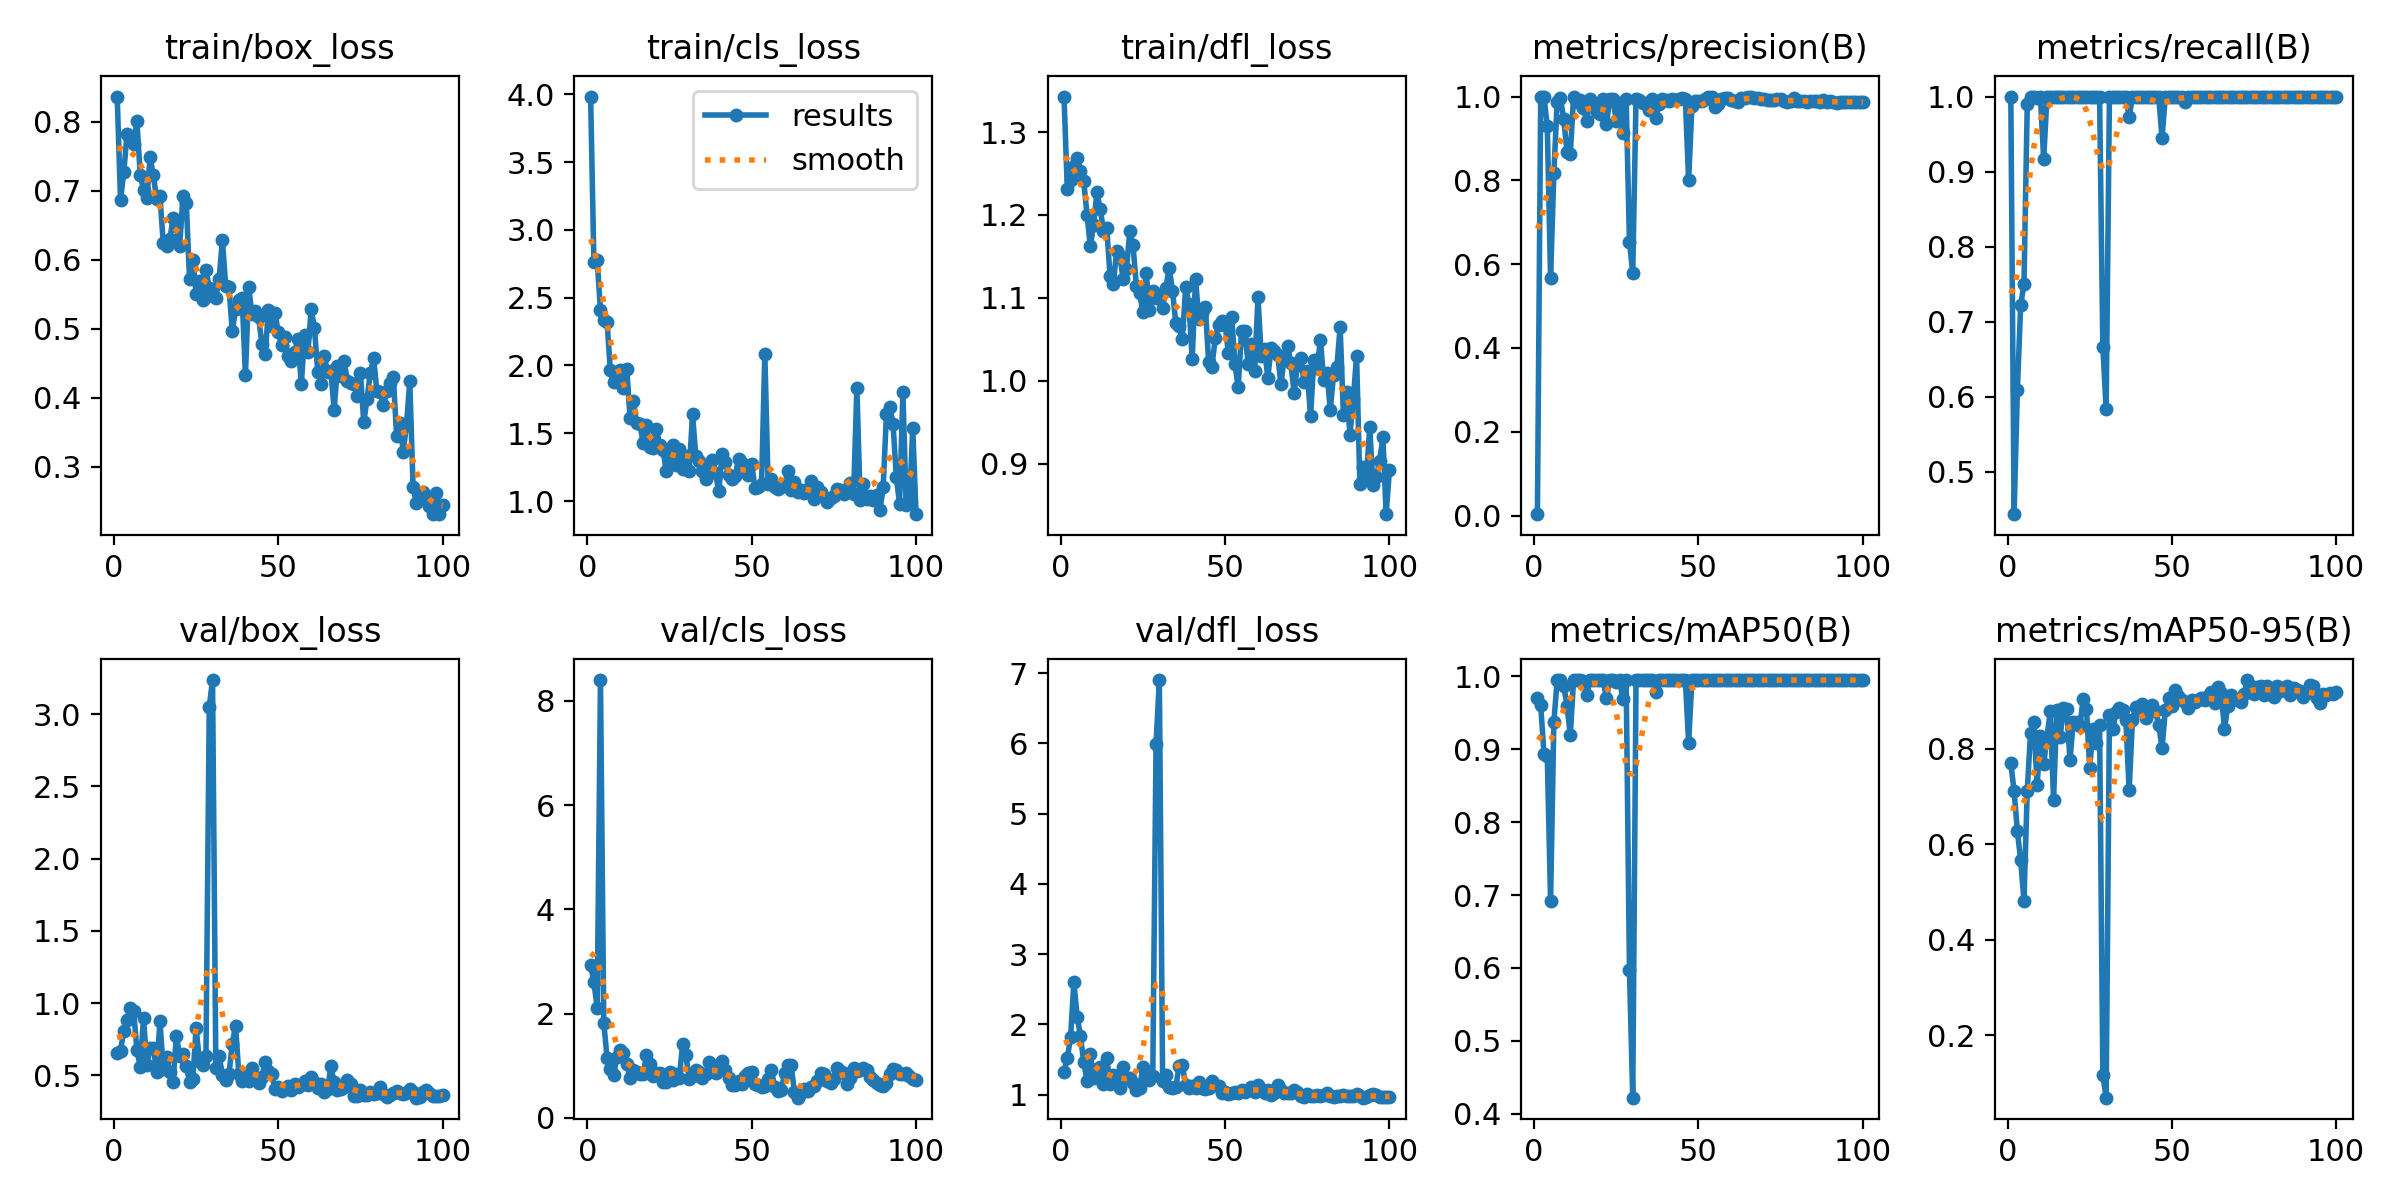

Values plotted in this chart, from the file beside it:
epoch, time, train/box_loss, train/cls_loss, train/dfl_loss, metrics/precision(B), metrics/recall(B), metrics/mAP50(B), metrics/mAP50-95(B), val/box_loss, val/cls_loss, val/dfl_loss, lr/pg0, lr/pg1, lr/pg2
1, 11.77, 0.8363, 3.983, 1.343, 0.00333, 1, 0.9706, 0.7699, 0.6554, 2.937, 1.327, 0.00052, 0.00052, 0.00052
2, 17.86, 0.6862, 2.76, 1.232, 1, 0.4438, 0.9604, 0.7115, 0.6718, 2.6, 1.517, 0.00105, 0.00105, 0.00105
3, 21.03, 0.7266, 2.776, 1.242, 1, 0.6097, 0.8938, 0.6273, 0.8076, 2.107, 1.818, 0.001568, 0.001568, 0.001568
4, 25.35, 0.7827, 2.405, 1.259, 0.9286, 0.7222, 0.8907, 0.5662, 0.8824, 8.398, 2.601, 0.001941, 0.001941, 0.001941
5, 31.25, 0.7753, 2.336, 1.268, 0.5674, 0.75, 0.6919, 0.4818, 0.9666, 1.823, 2.109, 0.001921, 0.001921, 0.001921
6, 37.03, 0.7669, 2.321, 1.253, 0.8166, 0.9894, 0.9369, 0.7128, 0.9428, 1.151, 1.833, 0.001901, 0.001901, 0.001901
7, 43.3, 0.8002, 1.964, 1.241, 0.9879, 1, 0.995, 0.8335, 0.6725, 0.931, 1.458, 0.001881, 0.001881, 0.001881
8, 49.43, 0.7228, 1.878, 1.2, 0.9957, 1, 0.995, 0.8561, 0.5595, 0.8182, 1.197, 0.001861, 0.001861, 0.001861
9, 55.69, 0.701, 1.951, 1.162, 0.9473, 0.9983, 0.9872, 0.7251, 0.8995, 1.172, 1.581, 0.001842, 0.001842, 0.001842
10, 61.92, 0.6886, 1.97, 1.188, 0.868, 1, 0.9596, 0.8263, 0.5726, 1.305, 1.233, 0.001822, 0.001822, 0.001822
11, 68.26, 0.7483, 1.835, 1.227, 0.8622, 0.9167, 0.9195, 0.7677, 0.6899, 1.249, 1.368, 0.001802, 0.001802, 0.001802
12, 74.39, 0.722, 1.972, 1.207, 0.9993, 1, 0.995, 0.8251, 0.6906, 1.039, 1.387, 0.001782, 0.001782, 0.001782
13, 80.59, 0.6876, 1.615, 1.181, 0.9871, 1, 0.995, 0.8786, 0.5245, 0.7709, 1.144, 0.001762, 0.001762, 0.001762
14, 86.64, 0.6922, 1.739, 1.184, 0.9926, 1, 0.995, 0.6937, 0.8767, 0.9213, 1.52, 0.001743, 0.001743, 0.001743
15, 92.9, 0.6238, 1.579, 1.126, 0.9728, 1, 0.9937, 0.8817, 0.5448, 0.8729, 1.154, 0.001723, 0.001723, 0.001723
16, 99, 0.6198, 1.569, 1.117, 0.9407, 1, 0.9749, 0.8248, 0.626, 0.8319, 1.275, 0.001703, 0.001703, 0.001703
17, 105, 0.6292, 1.426, 1.156, 0.9949, 1, 0.995, 0.8849, 0.5268, 0.847, 1.199, 0.001683, 0.001683, 0.001683
18, 111.2, 0.6601, 1.558, 1.15, 0.9811, 1, 0.995, 0.8845, 0.4565, 1.198, 1.091, 0.001663, 0.001663, 0.001663
19, 117.4, 0.6488, 1.397, 1.123, 0.9635, 1, 0.995, 0.776, 0.776, 1.039, 1.391, 0.001644, 0.001644, 0.001644
20, 123.6, 0.6203, 1.394, 1.134, 0.9594, 1, 0.9945, 0.8573, 0.6357, 0.7961, 1.229, 0.001624, 0.001624, 0.001624
21, 129.6, 0.6918, 1.534, 1.18, 0.9941, 1, 0.995, 0.8571, 0.6447, 0.8512, 1.239, 0.001604, 0.001604, 0.001604
22, 135.8, 0.6827, 1.416, 1.163, 0.9347, 1, 0.9702, 0.8472, 0.5672, 0.8584, 1.166, 0.001584, 0.001584, 0.001584
23, 142.2, 0.5725, 1.379, 1.115, 0.9932, 1, 0.995, 0.9044, 0.4574, 0.6823, 1.069, 0.001564, 0.001564, 0.001564
24, 148.4, 0.5997, 1.223, 1.106, 0.9934, 1, 0.995, 0.8847, 0.4732, 0.6952, 1.096, 0.001545, 0.001545, 0.001545
25, 154.5, 0.5506, 1.318, 1.082, 0.9419, 1, 0.9923, 0.7607, 0.8295, 0.8716, 1.397, 0.001525, 0.001525, 0.001525
26, 160.6, 0.5683, 1.416, 1.13, 0.9842, 1, 0.995, 0.8424, 0.6021, 0.7159, 1.271, 0.001505, 0.001505, 0.001505
27, 167, 0.5408, 1.269, 1.086, 0.9128, 1, 0.9687, 0.8121, 0.5753, 0.8407, 1.209, 0.001485, 0.001485, 0.001485
28, 173.5, 0.585, 1.386, 1.108, 0.9946, 1, 0.995, 0.8495, 0.6354, 0.7718, 1.26, 0.001465, 0.001465, 0.001465
29, 179.4, 0.5587, 1.237, 1.099, 0.6529, 0.6667, 0.5966, 0.1157, 3.052, 1.422, 5.991, 0.001446, 0.001446, 0.001446
30, 181.9, 0.5469, 1.33, 1.103, 0.5797, 0.5833, 0.422, 0.0686, 3.236, 1.199, 6.9, 0.001426, 0.001426, 0.001426
31, 184.3, 0.545, 1.222, 1.088, 0.9943, 1, 0.995, 0.8709, 0.5517, 0.7388, 1.198, 0.001406, 0.001406, 0.001406
32, 186.7, 0.5721, 1.64, 1.112, 0.9921, 1, 0.995, 0.8414, 0.6332, 0.7948, 1.272, 0.001386, 0.001386, 0.001386
33, 189.2, 0.6284, 1.333, 1.136, 0.9847, 1, 0.995, 0.8765, 0.5039, 0.9133, 1.113, 0.001366, 0.001366, 0.001366
34, 191.7, 0.5621, 1.295, 1.108, 0.985, 1, 0.995, 0.8863, 0.4662, 0.8864, 1.097, 0.001347, 0.001347, 0.001347
35, 194.3, 0.56, 1.221, 1.07, 0.9674, 1, 0.9945, 0.8815, 0.5112, 0.7718, 1.107, 0.001327, 0.001327, 0.001327
36, 196.8, 0.4961, 1.162, 1.066, 0.9934, 1, 0.995, 0.8612, 0.7167, 0.8308, 1.408, 0.001307, 0.001307, 0.001307
37, 199.3, 0.5277, 1.247, 1.05, 0.949, 0.9722, 0.9792, 0.713, 0.8444, 1.071, 1.425, 0.001287, 0.001287, 0.001287
38, 201.8, 0.5419, 1.304, 1.113, 0.9816, 1, 0.995, 0.8606, 0.5061, 0.9105, 1.129, 0.001267, 0.001267, 0.001267
39, 204.4, 0.545, 1.204, 1.092, 0.9932, 1, 0.995, 0.8874, 0.4595, 0.8539, 1.096, 0.001248, 0.001248, 0.001248
40, 206.9, 0.4322, 1.074, 1.026, 0.9912, 1, 0.995, 0.8819, 0.4964, 0.956, 1.129, 0.001228, 0.001228, 0.001228
41, 209.3, 0.5596, 1.344, 1.123, 0.99, 1, 0.995, 0.8952, 0.4636, 1.095, 1.095, 0.001208, 0.001208, 0.001208
42, 211.9, 0.5206, 1.285, 1.075, 0.9935, 1, 0.995, 0.8656, 0.5505, 0.9169, 1.178, 0.001188, 0.001188, 0.001188
43, 214.5, 0.5259, 1.195, 1.082, 0.9927, 1, 0.995, 0.8853, 0.4737, 0.7585, 1.096, 0.001168, 0.001168, 0.001168
44, 217, 0.5168, 1.161, 1.089, 0.9948, 1, 0.995, 0.8925, 0.4478, 0.6318, 1.076, 0.001149, 0.001149, 0.001149
45, 219.6, 0.4782, 1.188, 1.022, 0.9954, 1, 0.995, 0.8787, 0.4899, 0.6366, 1.094, 0.001129, 0.001129, 0.001129
46, 222.2, 0.4632, 1.308, 1.017, 0.9941, 1, 0.995, 0.8511, 0.5921, 0.6959, 1.199, 0.001109, 0.001109, 0.001109
47, 224.8, 0.5269, 1.279, 1.051, 0.8006, 0.9444, 0.9093, 0.8017, 0.53, 0.6463, 1.142, 0.001089, 0.001089, 0.001089
48, 227.3, 0.5034, 1.228, 1.067, 0.9767, 1, 0.995, 0.8812, 0.5121, 0.7959, 1.129, 0.001069, 0.001069, 0.001069
49, 229.9, 0.5219, 1.196, 1.072, 0.9904, 1, 0.995, 0.906, 0.4068, 0.86, 1.029, 0.00105, 0.00105, 0.00105
50, 232.5, 0.4947, 1.277, 1.067, 0.9894, 1, 0.995, 0.8899, 0.4225, 0.8795, 1.031, 0.00103, 0.00103, 0.00103
51, 235.1, 0.4761, 1.094, 1.034, 0.9885, 1, 0.995, 0.9232, 0.3894, 0.6471, 1.013, 0.00101, 0.00101, 0.00101
52, 237.9, 0.4884, 1.102, 1.077, 0.9939, 1, 0.995, 0.9115, 0.4094, 0.6219, 1.023, 0.0009902, 0.0009902, 0.0009902
53, 240.5, 0.4608, 1.123, 1.02, 0.9979, 1, 0.995, 0.9022, 0.4232, 0.5836, 1.041, 0.0009704, 0.0009704, 0.0009704
54, 243.1, 0.4531, 2.084, 0.9922, 1, 0.9927, 0.995, 0.8979, 0.3971, 0.6008, 1.018, 0.0009506, 0.0009506, 0.0009506
55, 245.7, 0.4654, 1.125, 1.06, 0.9746, 1, 0.995, 0.8868, 0.4406, 0.7484, 1.062, 0.0009308, 0.0009308, 0.0009308
56, 248.4, 0.4854, 1.165, 1.06, 0.9826, 1, 0.995, 0.9016, 0.4214, 0.9087, 1.043, 0.000911, 0.000911, 0.000911
57, 251.1, 0.419, 1.101, 1.02, 0.9939, 1, 0.995, 0.8993, 0.4307, 0.5875, 1.066, 0.0008912, 0.0008912, 0.0008912
58, 253.7, 0.4908, 1.09, 1.044, 0.9961, 1, 0.995, 0.9016, 0.4599, 0.5044, 1.103, 0.0008714, 0.0008714, 0.0008714
59, 256.4, 0.4654, 1.104, 1.012, 0.9971, 1, 0.995, 0.906, 0.4355, 0.5331, 1.041, 0.0008516, 0.0008516, 0.0008516
60, 259, 0.5277, 1.116, 1.101, 0.9918, 1, 0.995, 0.9016, 0.4922, 0.8548, 1.131, 0.0008318, 0.0008318, 0.0008318
... 40 more rows
